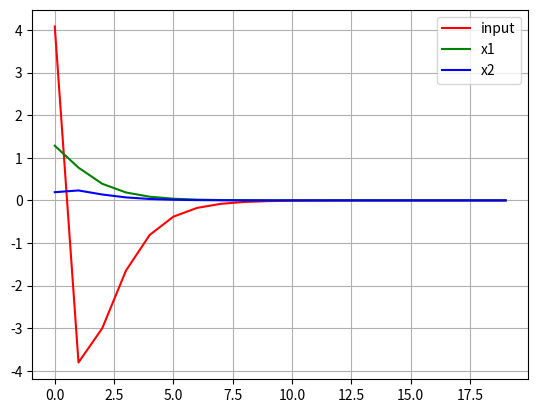

Write Python code to recreate this figure.
#! /usr/bin/python 
# -*- coding: utf-8 -*- 
u""" 
Finite Horizon Optimal Control

[redacted]
"""

import numpy as np
import scipy.linalg as la

def CalcFiniteHorizonOptimalInput(A,B,Q,R,P,N,x0):
    u"""
    Calc Finite Horizon Optimal Input

    # TODO optimize
    in: see below 

    min x'Px+sum(x'Qx+u'Ru)
    s.t xk+1=Axk+Bu

    out: uopt optimal input
    """
    #  print("CalcFiniteHorizonOptimalInput start")

    # data check
    if A.shape[1] is not x0.shape[0]:
        print("Data Error: A's col == x0's row")
        print("A shape:")
        print(A.shape)
        print("x0 shape:")
        print(x0.shape)
        return None
    elif B.shape[1] is not R.shape[1]:
        print("Data Error: B's col == R's row")
        print("B shape:")
        print(B.shape)
        print("R's shape:")
        print(R.shape)
        return None

    sx=np.eye(A.ndim)
    su=np.zeros((A.ndim,B.shape[1]*N))

    #calc sx,su
    for i in range(N):
        #generate sx
        An=np.linalg.matrix_power(A, i+1)
        sx=np.r_[sx,An]

        #generate su
        tmp=None
        for ii in range(i+1):
            tm=np.linalg.matrix_power(A, ii)*B
            if tmp is None: 
                tmp=tm
            else:
                tmp =np.c_[tm,tmp]

        for ii in np.arange(i,N-1):
            tm=np.zeros(B.shape)
            if tmp is None: 
                tmp=tm
            else:
                tmp =np.c_[tmp,tm]

        su=np.r_[su,tmp]

    tm1=np.eye(N+1)
    tm1[N,N]=0
    tm2=np.zeros((N+1,N+1))
    tm2[N,N]=1
    Qbar=np.kron(tm1,Q)+np.kron(tm2,P)
    Rbar=np.kron(np.eye(N),R)

    uopt=-(su.T*Qbar*su+Rbar).I*su.T*Qbar*sx*x0
    #  print(uBa)
    costBa=x0.T*(sx.T*Qbar*sx-sx.T*Qbar*su*(su.T*Qbar*su+Rbar).I*su.T*Qbar*sx)*x0
    #  print(costBa)

    return uopt


if __name__ == '__main__':
    import matplotlib.pyplot as plt
    A=np.matrix([[0.77,-0.35],[0.49,0.91]])
    print("A:")
    print(A)
    B=np.matrix([0.04,0.15]).T
    print("B:")
    print(B)
    x0=np.matrix([1,-1]).T
    print("x0")
    print(x0)
    Q=np.matrix([[500,0.0],[0.0,100]])
    print("Q")
    print(Q)
    R=np.matrix([1.0])
    print("R")
    print(R)
    P=np.matrix([[1500,0.0],[0.0,100]])
    print("P")
    print(P)
    N=20#Number of horizon

    uopt=CalcFiniteHorizonOptimalInput(A,B,Q,R,P,N,x0)

    #simulation
    u_history=[]
    x1_history=[]
    x2_history=[]
    x=x0
    for u in uopt:
        u_history.append(float(u[0]))
        x=A*x+B*u
        x1_history.append(float(x[0]))
        x2_history.append(float(x[1]))

    plt.plot(u_history,"-r",label="input")
    plt.plot(x1_history,"-g",label="x1")
    plt.plot(x2_history,"-b",label="x2")
    plt.grid(True)
    plt.legend()
    plt.show()

